2-way image classification set "c-1" from GitHub (aslelekova/coursework-sber); label vocabulary: clean, dirty.

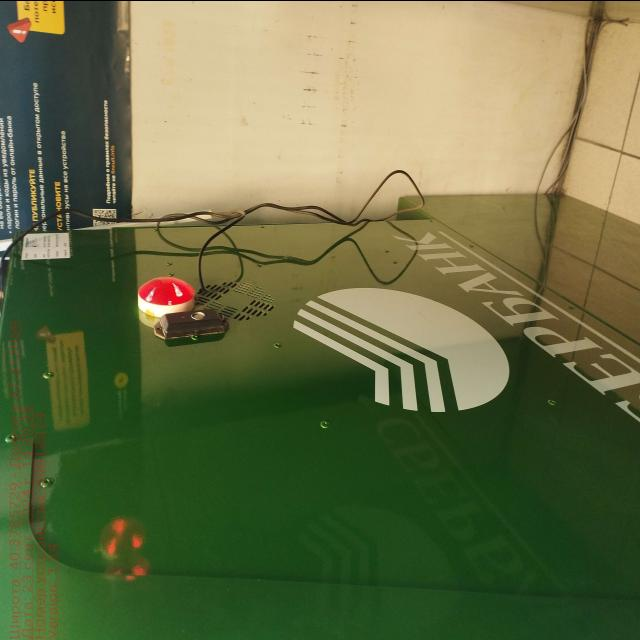
Label: clean

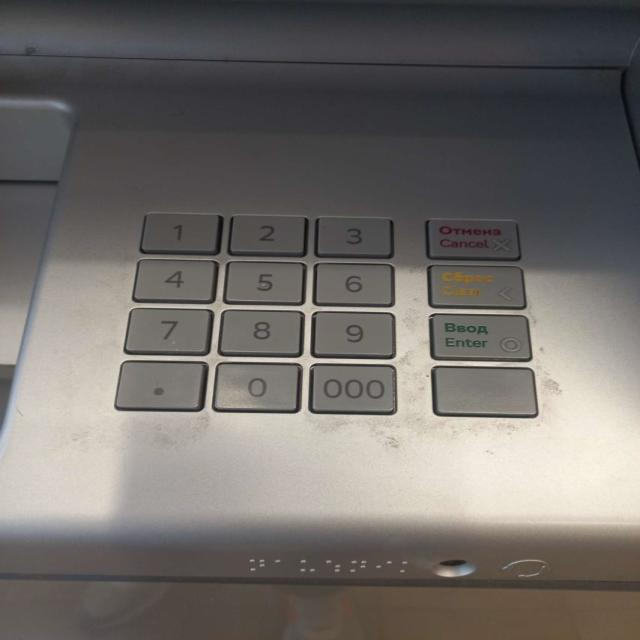
Label: dirty

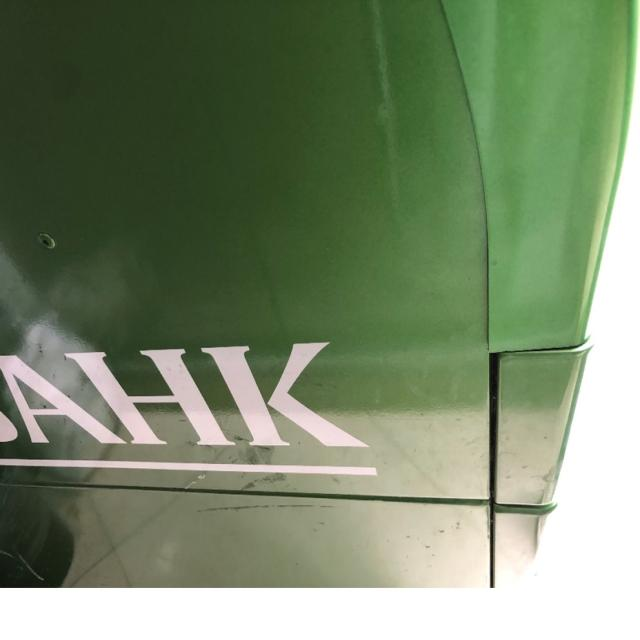
Label: dirty

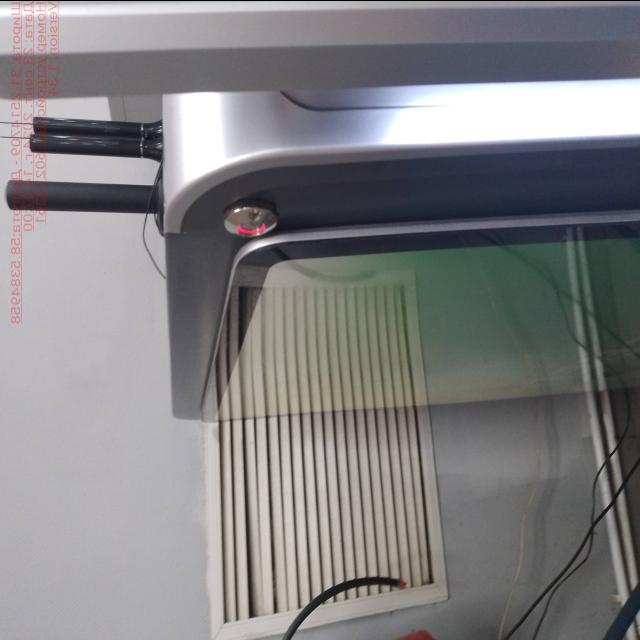
Label: clean

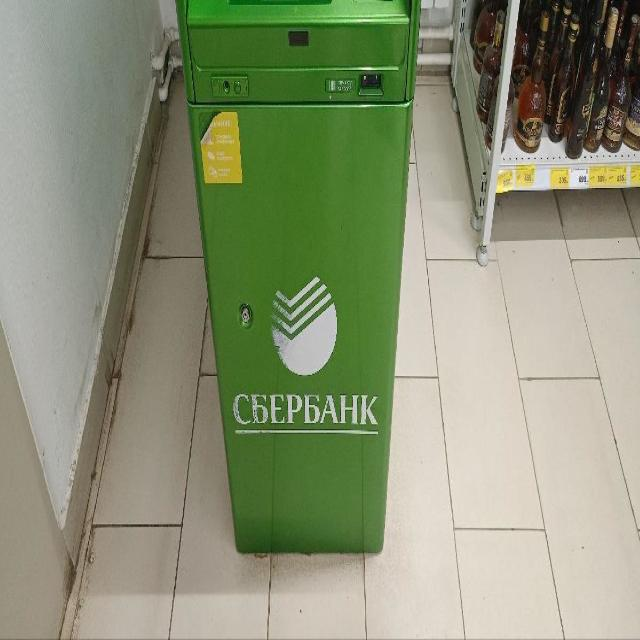
Label: dirty

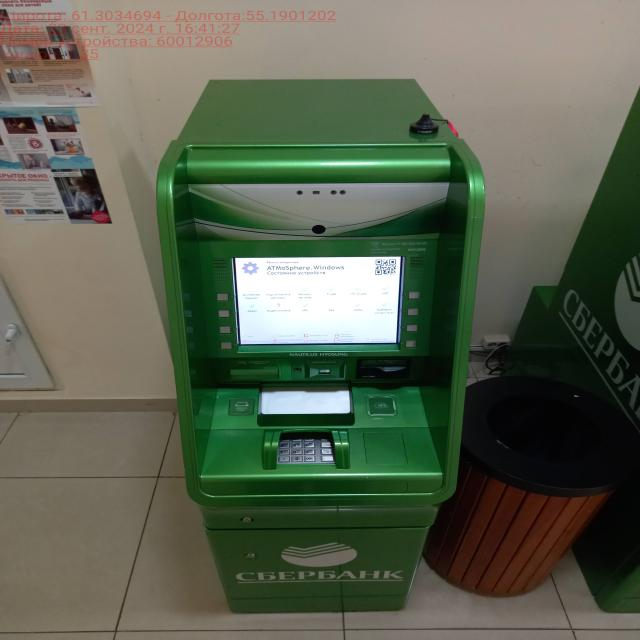
Label: clean
